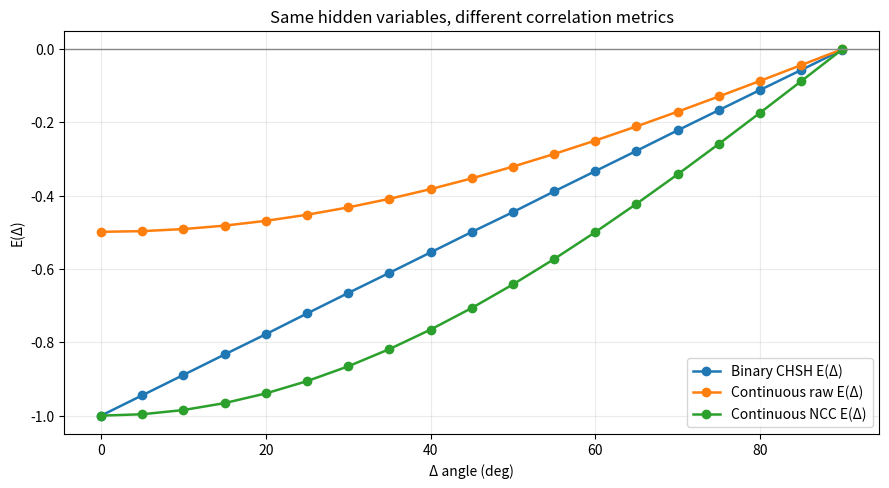

Reproduce this figure in Python.
"""
Compare three correlation metrics on the SAME hidden-variable samples.

Why this script exists:
-----------------------
Recent discussions mixed different metrics under one symbol "E":
1) Standard CHSH uses dichotomic outcomes A,B in {-1,+1}.
2) Continuous outcomes (e.g., cos responses) are valid statistics, but they are
   NOT the same Bell-CHSH object unless mapped to dichotomic observables.
3) "Normalized continuous correlation" (divide by single-arm power) rescales
   the curve and can numerically reach 2*sqrt(2), but this quantity is not the
   same as standard CHSH unless justified as a physical observable with the same
   assumptions.

This script keeps everything explicit and reproducible.
"""

from __future__ import annotations

import math
from dataclasses import dataclass

import numpy as np
import matplotlib.pyplot as plt


@dataclass
class MetricRow:
    delta_deg: float
    e_binary: float
    e_cont_pearson: float
    e_cont_ncc: float


def wrap_pi(x: np.ndarray) -> np.ndarray:
    """Map angles to [-pi, pi)."""
    return (x + np.pi) % (2.0 * np.pi) - np.pi


def sign(x: np.ndarray) -> np.ndarray:
    return np.where(x >= 0.0, 1.0, -1.0)


def sample_hidden_angles(n: int, seed: int) -> np.ndarray:
    rng = np.random.default_rng(seed)
    # Shared hidden variable lambda uniformly distributed on [0, 2pi).
    return rng.uniform(0.0, 2.0 * np.pi, size=n)


def metric_binary(lam: np.ndarray, a: float, b: float) -> float:
    # Dichotomic detector model from sign(cos), anti-correlated pair via minus sign on Bob arm.
    A = sign(np.cos(lam - a))
    B = -sign(np.cos(lam - b))
    return float(np.mean(A * B))


def metric_cont_pearson(lam: np.ndarray, a: float, b: float) -> float:
    # Continuous responses in [-1,1], no post normalization.
    A = np.cos(lam - a)
    B = -np.cos(lam - b)
    return float(np.mean(A * B))


def metric_cont_ncc(lam: np.ndarray, a: float, b: float) -> float:
    # "NCC-style" ratio: <A B> / sqrt(<A^2><B^2>)
    # For isotropic lambda and cosine response this equals -cos(a-b), i.e. scaled by factor 2
    # compared to metric_cont_pearson.
    A = np.cos(lam - a)
    B = -np.cos(lam - b)
    num = float(np.mean(A * B))
    den = math.sqrt(float(np.mean(A * A)) * float(np.mean(B * B)))
    return num / (den + 1e-15)


def chsh_s(eab: float, eabp: float, eapb: float, eapbp: float) -> float:
    return eab - eabp + eapb + eapbp


def build_metric_matrix(lam: np.ndarray, angles: np.ndarray, metric_fn) -> np.ndarray:
    """E[a_idx, b_idx] matrix for one metric function."""
    n = angles.size
    out = np.zeros((n, n), dtype=np.float64)
    for i, a in enumerate(angles):
        for j, b in enumerate(angles):
            out[i, j] = metric_fn(lam, float(a), float(b))
    return out


def build_all_metric_matrices_fast(lam: np.ndarray, angles: np.ndarray) -> tuple[np.ndarray, np.ndarray, np.ndarray]:
    """
    Vectorized E(a,b) matrices for all three metrics.
    Complexity dominated by one matrix multiply on response matrix R[n_samples, n_angles].
    """
    # R[:,i] = cos(lambda - angle_i)
    R = np.cos(lam[:, None] - angles[None, :])
    n = float(lam.size)

    # Continuous raw: E = -<R_a R_b>
    C = -(R.T @ R) / n

    # Binary: sign responses
    Sgn = np.where(R >= 0.0, 1.0, -1.0)
    B = -(Sgn.T @ Sgn) / n

    # NCC: normalize C by sqrt(var_a var_b), var_a = <R_a^2>
    p = np.mean(R * R, axis=0)  # shape [n_angles]
    den = np.sqrt(np.outer(p, p)) + 1e-15
    N = C / den
    return B.astype(np.float64), C.astype(np.float64), N.astype(np.float64)


def maximize_chsh_from_matrix(E: np.ndarray) -> tuple[float, tuple[int, int, int, int]]:
    """
    Fast CHSH maximization from an E(a,b) table:
      S = E(a,b) - E(a,b') + E(a',b) + E(a',b')
    For fixed (a,a'):
      S = x[b] + y[b'], where x=E[a,:]+E[a',:], y=-E[a,:]+E[a',:].
    """
    n = E.shape[0]
    best_abs = -1.0
    best_idx = (0, 0, 0, 0)
    for ia in range(n):
        Ea = E[ia, :]
        for iap in range(n):
            Eap = E[iap, :]
            x = Ea + Eap
            y = -Ea + Eap

            ix_max = int(np.argmax(x))
            ix_min = int(np.argmin(x))
            iy_max = int(np.argmax(y))
            iy_min = int(np.argmin(y))

            cand = [
                (x[ix_max] + y[iy_max], ix_max, iy_max),
                (x[ix_min] + y[iy_min], ix_min, iy_min),
            ]
            for sval, ib, ibp in cand:
                a = abs(float(sval))
                if a > best_abs:
                    best_abs = a
                    best_idx = (ia, iap, ib, ibp)
    return best_abs, best_idx


def save_curve_plot(rows: list[MetricRow], out_png: str) -> None:
    d = np.array([r.delta_deg for r in rows], dtype=np.float64)
    eb = np.array([r.e_binary for r in rows], dtype=np.float64)
    ec = np.array([r.e_cont_pearson for r in rows], dtype=np.float64)
    en = np.array([r.e_cont_ncc for r in rows], dtype=np.float64)

    plt.figure(figsize=(9, 5), dpi=140)
    plt.plot(d, eb, "o-", label="Binary CHSH E(Δ)", linewidth=1.8)
    plt.plot(d, ec, "o-", label="Continuous raw E(Δ)", linewidth=1.8)
    plt.plot(d, en, "o-", label="Continuous NCC E(Δ)", linewidth=1.8)
    plt.axhline(0.0, color="#888888", linewidth=1.0)
    plt.xlabel("Δ angle (deg)")
    plt.ylabel("E(Δ)")
    plt.title("Same hidden variables, different correlation metrics")
    plt.grid(alpha=0.25)
    plt.legend()
    plt.tight_layout()
    plt.savefig(out_png, dpi=160)


def run(n: int = 300_000, seed: int = 20260422):
    lam = sample_hidden_angles(n=n, seed=seed)

    # Scan E(delta) for 0..90 deg
    deltas_deg = np.arange(0, 91, 5, dtype=np.float64)
    rows: list[MetricRow] = []
    for d in deltas_deg:
        delta = np.deg2rad(d)
        a = 0.0
        b = delta
        rows.append(
            MetricRow(
                delta_deg=float(d),
                e_binary=metric_binary(lam, a, b),
                e_cont_pearson=metric_cont_pearson(lam, a, b),
                e_cont_ncc=metric_cont_ncc(lam, a, b),
            )
        )

    # One commonly used CHSH angle set
    a, ap = 0.0, np.pi / 4.0
    b, bp = np.pi / 8.0, 3.0 * np.pi / 8.0

    # Binary CHSH (valid Bell-CHSH object)
    sb = chsh_s(
        metric_binary(lam, a, b),
        metric_binary(lam, a, bp),
        metric_binary(lam, ap, b),
        metric_binary(lam, ap, bp),
    )
    # Continuous raw (not CHSH dichotomic, but comparable as a separate metric family)
    sc = chsh_s(
        metric_cont_pearson(lam, a, b),
        metric_cont_pearson(lam, a, bp),
        metric_cont_pearson(lam, ap, b),
        metric_cont_pearson(lam, ap, bp),
    )
    # NCC-rescaled (again not identical to standard CHSH assumptions)
    sn = chsh_s(
        metric_cont_ncc(lam, a, b),
        metric_cont_ncc(lam, a, bp),
        metric_cont_ncc(lam, ap, b),
        metric_cont_ncc(lam, ap, bp),
    )

    # Coarse global angle scan for each metric family.
    angles = np.deg2rad(np.arange(0.0, 180.0, 2.0, dtype=np.float64))
    Eb, Ec, En = build_all_metric_matrices_fast(lam, angles)

    sb_opt, idxb = maximize_chsh_from_matrix(Eb)
    sc_opt, idxc = maximize_chsh_from_matrix(Ec)
    sn_opt, idxn = maximize_chsh_from_matrix(En)

    return rows, sb, sc, sn, (angles, (sb_opt, idxb), (sc_opt, idxc), (sn_opt, idxn))


def main() -> None:
    rows, sb, sc, sn, opt = run()
    angles, best_b, best_c, best_n = opt
    print("=== Bell Metric Comparison (same hidden-variable samples) ===")
    print(f"S_binary (standard CHSH object)      = {sb:.6f}")
    print(f"S_continuous_raw (cos outputs)       = {sc:.6f}")
    print(f"S_continuous_ncc (power-normalized)  = {sn:.6f}")
    print("")
    print("=== Coarse global max |S| over angles (0..178 step 2 deg) ===")
    for name, best in [
        ("binary", best_b),
        ("continuous_raw", best_c),
        ("continuous_ncc", best_n),
    ]:
        sval, (ia, iap, ib, ibp) = best
        print(
            f"{name:16s} |S|max={sval:.6f} at "
            f"a={np.rad2deg(angles[ia]):.1f}, a'={np.rad2deg(angles[iap]):.1f}, "
            f"b={np.rad2deg(angles[ib]):.1f}, b'={np.rad2deg(angles[ibp]):.1f}"
        )
    print("")
    print("delta_deg,e_binary,e_cont_raw,e_cont_ncc")
    for r in rows:
        print(f"{r.delta_deg:.0f},{r.e_binary:.6f},{r.e_cont_pearson:.6f},{r.e_cont_ncc:.6f}")

    out_png = "bell_metric_comparison_curves.png"
    save_curve_plot(rows, out_png)
    print("")
    print(f"saved plot: {out_png}")
    print("")
    print("Interpretation:")
    print("- binary: Bell-CHSH-compatible observable (dichotomic ±1).")
    print("- continuous_raw: same hidden variables, different (non-dichotomic) metric.")
    print("- continuous_ncc: rescaled metric; may hit ~2*sqrt(2), but not identical to CHSH premise.")


if __name__ == "__main__":
    main()
